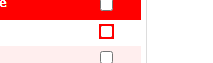
Task: Robotic Enterprise Framework -0065-ComplaintOverdueDailyReport
Workflow: download-data-from-cclaim

Step 1: check the text box in window 'CClaim*' (chrome.exe) (repeated 15 times)

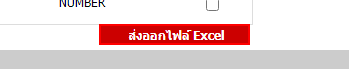
Step 16: click on the text box in window 'CClaim*' (chrome.exe)

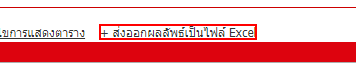
Step 17: click on the link '+ ส่งออกผลลัพธ์เป็นไฟล์ Excel' in window 'CClaim*' (chrome.exe)

Step 18: click on the link 'คลิกที่นี่เพื่อ Download' in window 'CClaim*' (chrome.exe) (same screen as step 17)

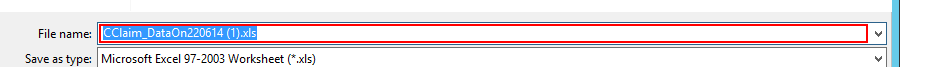
Step 19: type "[cc_pathFile+"C-CLAIM.xlsx"+"[k(enter)]"]" in window 'Save As' (chrome.exe)

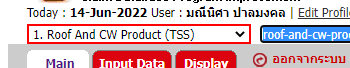
Step 20: select "1. Roof And CW Product (TSS)        " in the drop-down in window 'CClaim*' (chrome.exe)

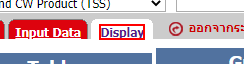
Step 21: click on the link in window 'CClaim v2.0' (chrome.exe)

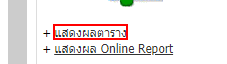
Step 22: click on the link 'แสดงผลตาราง' in window 'CClaim*' (chrome.exe)

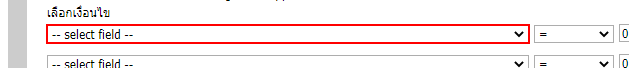
Step 23: select "F0013 - (วันที่)วันที่เปิดข้อร้องเรียน        " in the drop-down in window 'CClaim*' (chrome.exe)

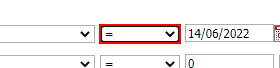
Step 24: select "between" in the drop-down in window 'CClaim*' (chrome.exe)

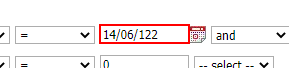
Step 25: type [cc_startDate] into the text box in window 'CClaim v2.0' (chrome.exe)

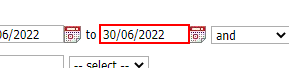
Step 26: type [cc_toDate] into the text box in window 'CClaim*' (chrome.exe)

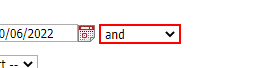
Step 27: select "and" in the drop-down in window 'CClaim*' (chrome.exe)

Step 28: click on the text box in window 'CClaim*' (chrome.exe) (no picture)

Step 29: check the text box in window 'CClaim*' (chrome.exe) (same screen as step 1) (repeated 12 times)
